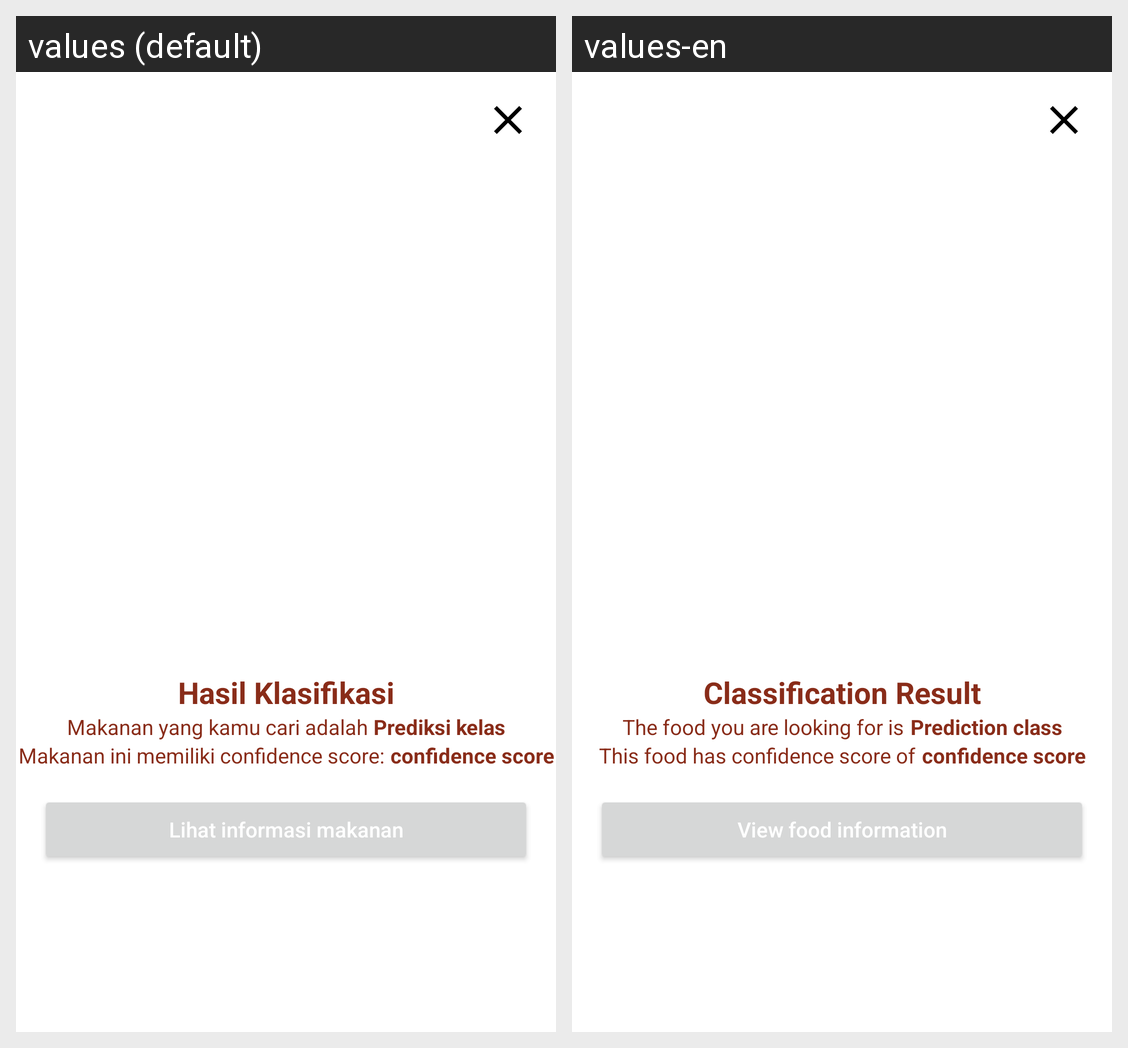

For this localized Android screen grid, give each drawn string resource with its value in every locale shown.
Android screen res/layout/activity_result.xml rendered under 2 locales, left to right: values (default), values-en. Device: Nexus 5 (rendered at 1080×1920; each locale shown at half size, 540×960, under a caption strip naming it); theme Theme.RasaNusa.
Strings drawn on this screen, with the default value and each locale's value (text and hints the layout hard-codes, and strings that could not be matched under every locale, appear in the picture but are not listed):

result
  values: Hasil Klasifikasi
  values-en: Classification Result

success_predict
  values: Makanan yang kamu cari adalah
  values-en: The food you are looking for is

txt_predicted_class
  values: Prediksi kelas
  values-en: Prediction class

success_confidence
  values: Makanan ini memiliki confidence score:
  values-en: This food has confidence score of

value_confidence
  values: confidence score
  values-en: confidence score

lihat_informasi_makanan
  values: Lihat informasi makanan
  values-en: View food information
